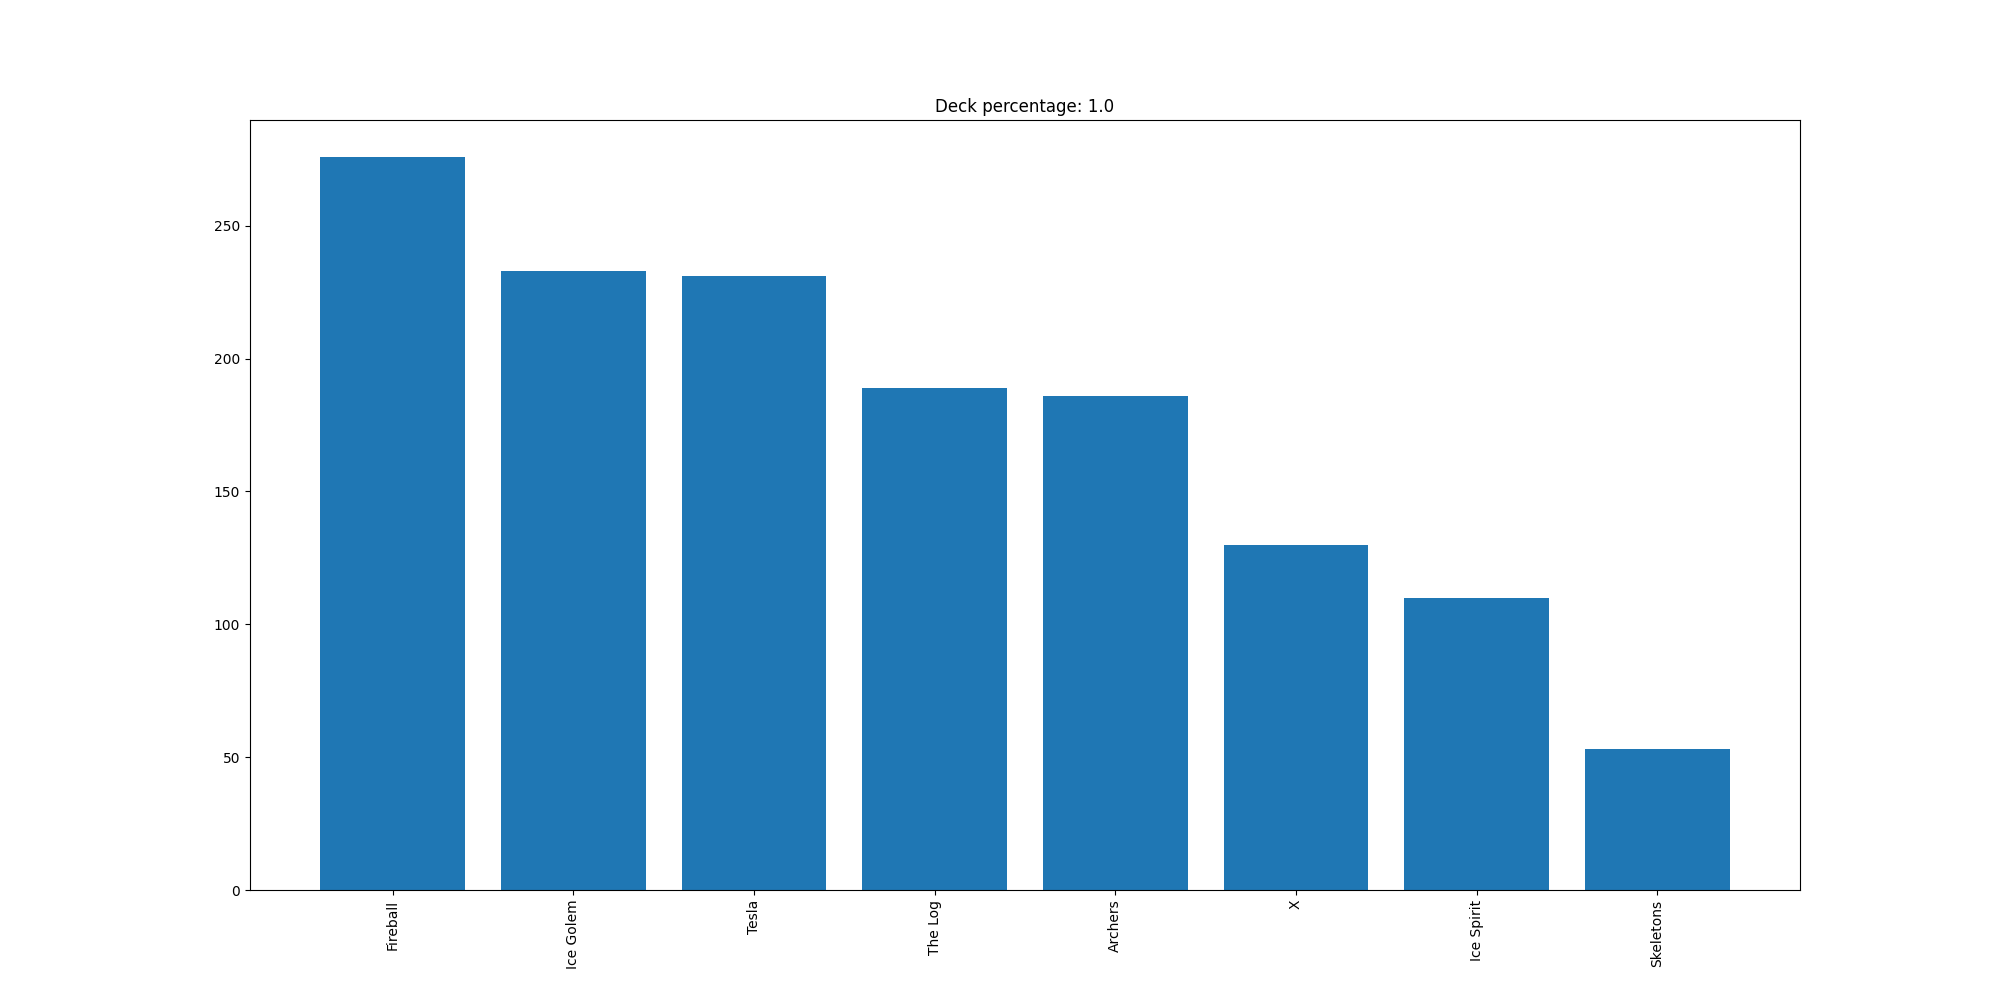

The table this chart was drawn from, first rows:
Fireball, 276
Ice Golem, 233
Tesla, 231
The Log, 189
Archers, 186
X, 130
Ice Spirit, 110
Skeletons, 53
